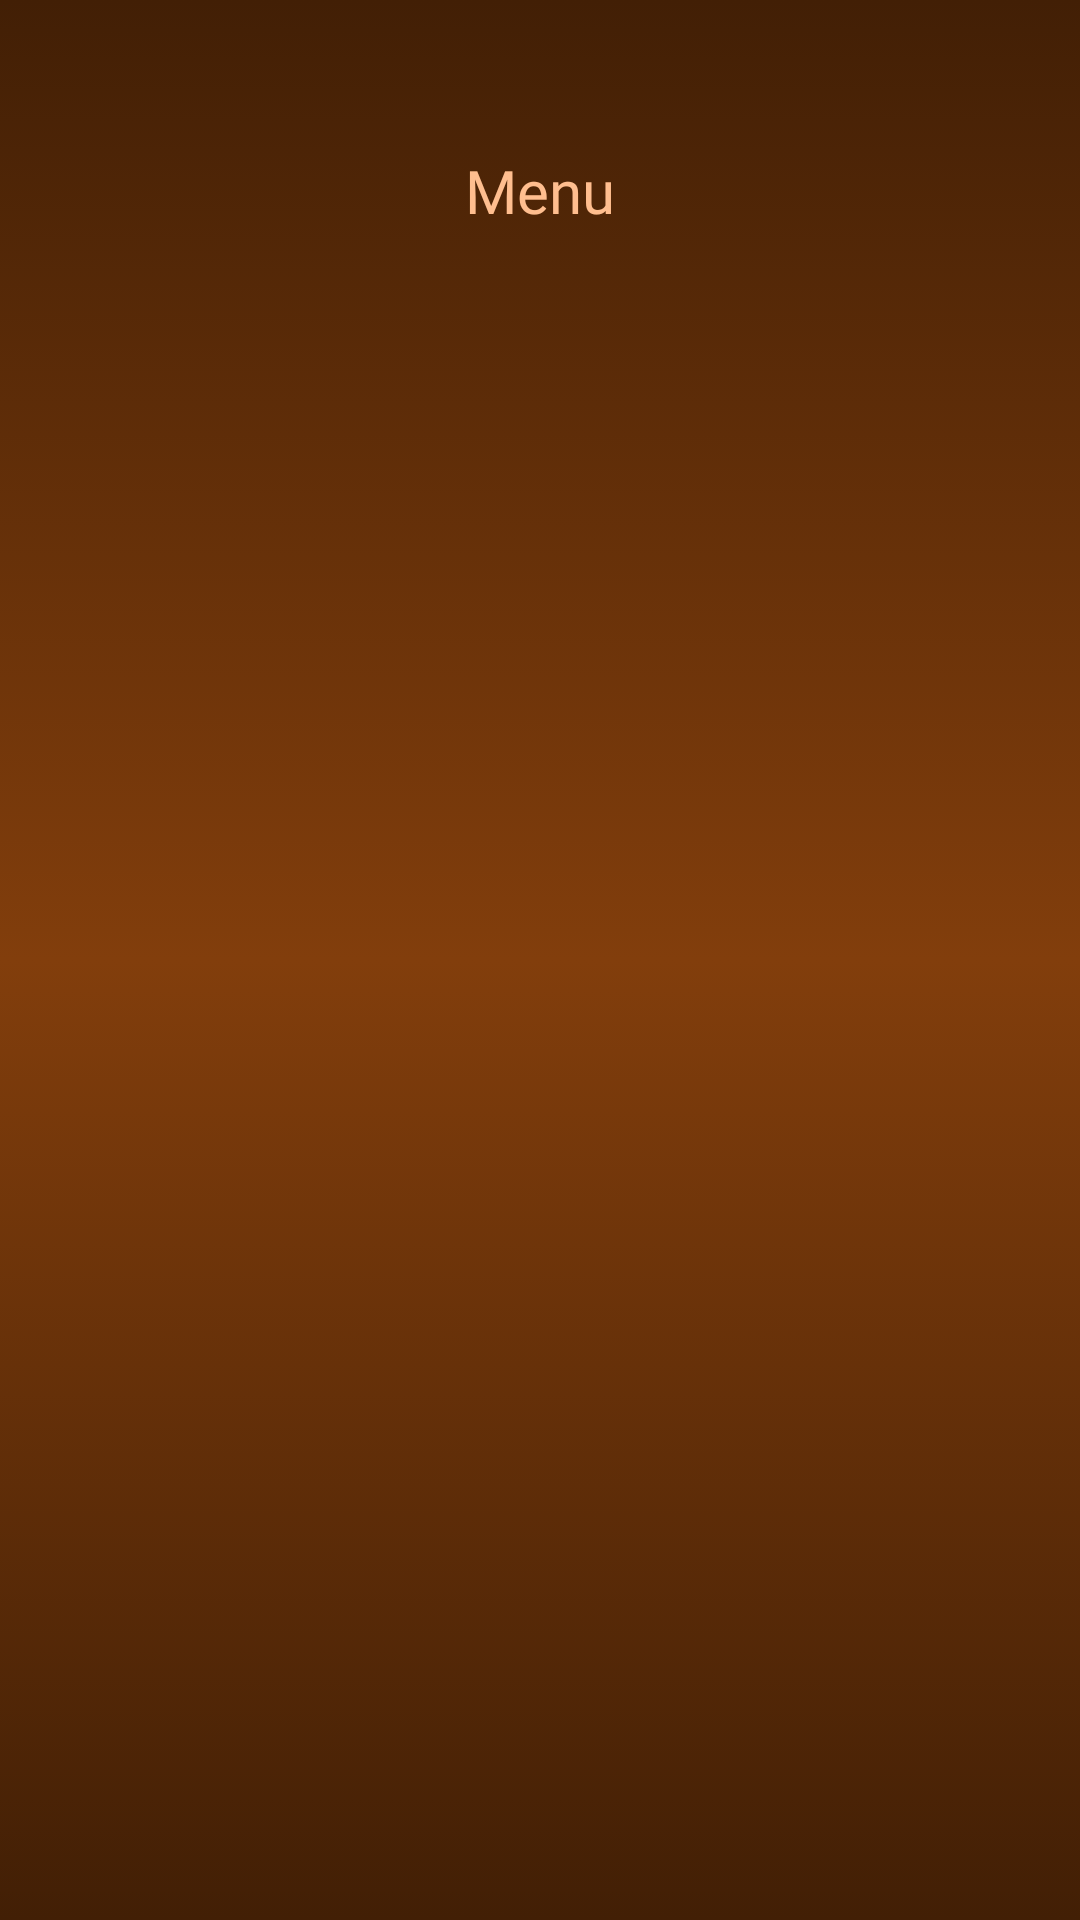

Write the Android layout XML for this screen, with the resource values it uses.
<!-- AndroidManifest.xml: application theme Theme.CoffeeHouse -->
<!-- res/layout/menu_tab_item_layout.xml -->
<?xml version="1.0" encoding="utf-8"?>
<LinearLayout xmlns:android="http://schemas.android.com/apk/res/android"
    android:layout_width="match_parent"
    android:layout_height="wrap_content"
    android:id="@+id/menu_tab_item"
    xmlns:app="http://schemas.android.com/apk/res-auto"
    android:orientation="vertical"
    android:background="@drawable/gradient_background">

    <ImageView
        android:layout_marginTop="15dp"
        android:layout_width="30dp"
        android:layout_height="30dp"
        app:tint="@color/light_brown"
        android:layout_gravity="center"
        android:src="@drawable/shopping_cart"/>

    <TextView
        android:layout_marginTop="5dp"
        android:layout_width="wrap_content"
        android:layout_height="wrap_content"
        android:fontFamily="@font/poppins_light"
        android:textSize="20sp"
        android:textColor="@color/light_brown"
        android:layout_gravity="center_horizontal"
        android:gravity="center"
        android:text="@string/menu"/>
</LinearLayout>
<!-- resources referenced by this layout -->
<resources>
  <color name="light_brown">#ffbe8f</color>
  <!-- drawable gradient_background (drawable) -->
  <?xml version="1.0" encoding="utf-8"?>
  <selector xmlns:android="http://schemas.android.com/apk/res/android">
      <item>
          <shape android:shape="rectangle">
              <gradient
                  android:startColor="@color/dark_brown"
                  android:centerColor="@color/brown"
                  android:endColor="@color/dark_brown"
                  android:angle="90"/>
  
          </shape>
      </item>
  </selector>
  <string name="menu">Menu</string>
  <style name="Theme.CoffeeHouse" parent="Theme.MaterialComponents.DayNight.NoActionBar">
          
          <item name="colorPrimary">@color/brown</item>
          <item name="colorPrimaryVariant">@color/dark_brown</item>
          <item name="colorOnPrimary">@color/light_brown</item>
          
          <item name="colorSecondary">@color/green</item>
          <item name="colorSecondaryVariant">@color/dark_green</item>
          <item name="colorOnSecondary">@color/light_green</item>
          
          <item name="android:statusBarColor" tools:targetApi="l">?attr/colorPrimaryVariant</item>
          
          <item name="android:windowBackground">@color/dark_brown</item>
          <item name="buttonStyle">@drawable/button_background</item>
          <item name="tabStyle">@style/TabStyle</item>
      </style>
  <color name="dark_brown">#421f05</color>
  <color name="brown">#823e0c</color>
  <color name="green">#2b9923</color>
  <color name="dark_green">#073304</color>
  <color name="light_green">#c1ffbd</color>
  <!-- drawable button_background (drawable) -->
  <?xml version="1.0" encoding="utf-8"?>
  <selector xmlns:android="http://schemas.android.com/apk/res/android">
      <item>
          <shape android:shape="rectangle">
              <gradient android:startColor="@color/dark_brown"
                  android:centerColor="@color/brown"
                  android:endColor="@color/light_brown"
                  android:angle="270"/>
          </shape>
      </item>
  </selector>
  <style name="TabStyle">
          <item name="android:background">@drawable/gradient_background</item>
      </style>
</resources>
